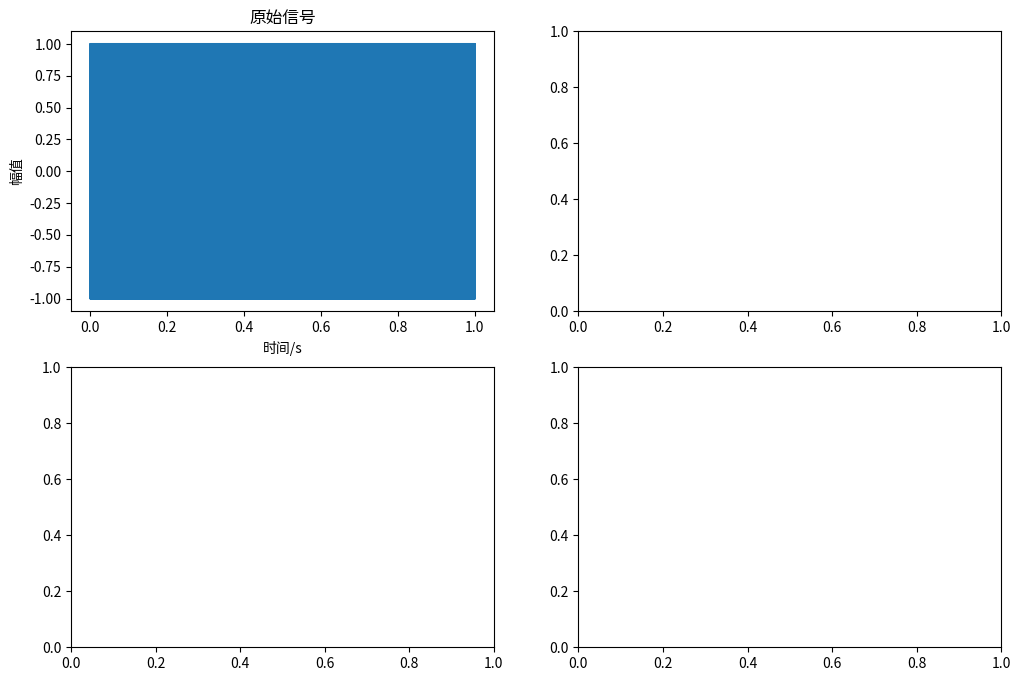

The script that saved this image: (Note: this script raises an exception after producing the figure.)
import numpy as np
import matplotlib.pyplot as plt

# 定义RC电路参数
R = 1000   # 电阻值为1000欧姆
C = 1e-6   # 电容值为1微法

# 定义采样率和信号频率
fs = 100000  # 采样率为100kHz
f_signal = 5000  # 信号频率为5kHz

# 计算RC电路的截止频率fc
fc = 1 / (2 * np.pi * R * C)

# 定义时间轴和信号
t = np.linspace(0, 1, fs, endpoint=False)
signal = np.sin(2 * np.pi * f_signal * t)

# 计算一阶低通滤波器的系数
alpha = fs / (2 * np.pi * (fc + fs))
b = [1-alpha]
a = [1, -alpha]

# 用lfilter函数进行滤波
filtered_signal = signal.copy()   # 先将滤波后的信号初始化为原始信号
filtered_signal = np.array(filtered_signal)
filtered_signal = np.round(np.real(np.fft.ifft(np.fft.fft(filtered_signal)*np.fft.fftshift(np.fft.ifftshift(np.fft.fft(a,len(filtered_signal)))))))
filtered_signal = np.round(np.real(np.fft.ifft(np.fft.fft(filtered_signal)*np.fft.fftshift(np.fft.ifftshift(np.fft.fft(b,len(filtered_signal)))))))

# 绘制原始信号和滤波后的信号的频谱和时域波形
fig, ax = plt.subplots(nrows=2, ncols=2, figsize=(12, 8))

ax[0][0].plot(t, signal)
ax[0][0].set_title('原始信号')
ax[0][0].set_xlabel('时间/s')
ax[0][0].set_ylabel('幅值')

ax[0][1].magnitude_spectrum(signal, fs=fs)
ax[0][1].set_xlim([0, 20000])
ax[0][1].set_ylim([-60, 20])
ax[0][1].set_title('原始信号频谱')
ax[0][1].set_xlabel('频率/Hz')
ax[0][1].set_ylabel('幅值/dB')

ax[1][0].plot(t, filtered_signal)
ax[1][0].set_title('滤波后的信号')
ax[1][0].set_xlabel('时间/s')
ax[1][0].set_ylabel('幅值')

ax[1][1].magnitude_spectrum(filtered_signal, fs=fs)
ax[1][1].set_xlim([0, 20000])
ax[1][1].set_ylim([-60, 20])
ax[1][1].set_title('滤波后的信号频谱')
ax[1][1].set_xlabel('频率/Hz')
ax[1][1].set_ylabel('幅值/dB')

plt.show()
